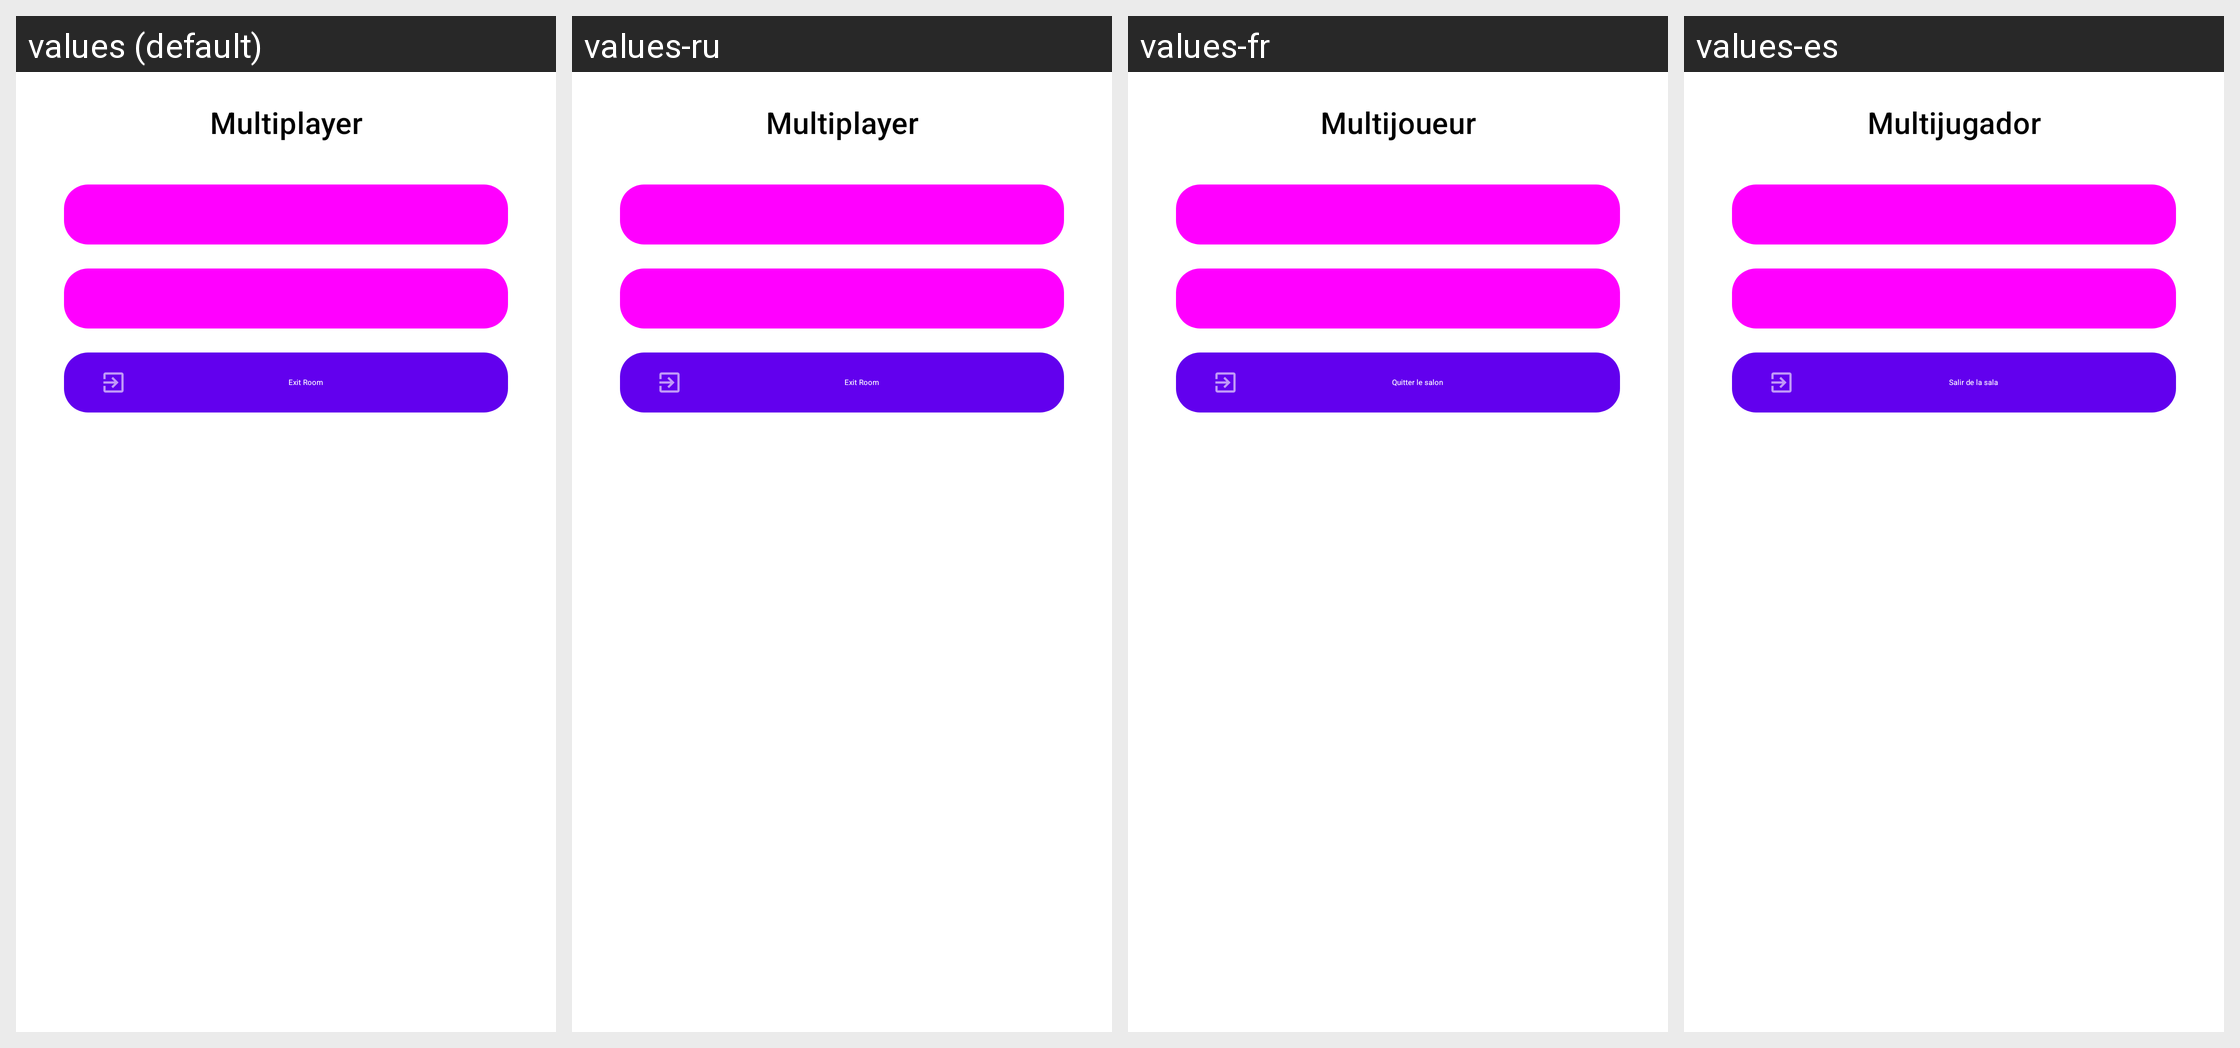

Strings drawn on this Android screen and how each of the app's shown locales translates them:
Android screen res/layout/dialog_multiplayer_lobby.xml rendered under 4 locales, left to right: values (default), values-ru, values-fr, values-es. Device: Nexus 5 (rendered at 1080×1920; each locale shown at half size, 540×960, under a caption strip naming it); theme Theme.MaterialComponents.DayNight.NoActionBar.
Other locales in the repository, not shown: values-da, values-de, values-el, values-fi, values-id, values-it, values-ja, values-lt, values-nb, values-nl, values-pl, values-sv, values-tr.
Strings drawn on this screen, with the default value and each locale's value (text and hints the layout hard-codes, and strings that could not be matched under every locale, appear in the picture but are not listed):

multiplayer
  values: Multiplayer
  values-ru: Multiplayer  [not translated; the default value is used]
  values-fr: Multijoueur
  values-es: Multijugador

multiplayer_exit_room
  values: Exit Room
  values-ru: Exit Room  [not translated; the default value is used]
  values-fr: Quitter le salon
  values-es: Salir de la sala
